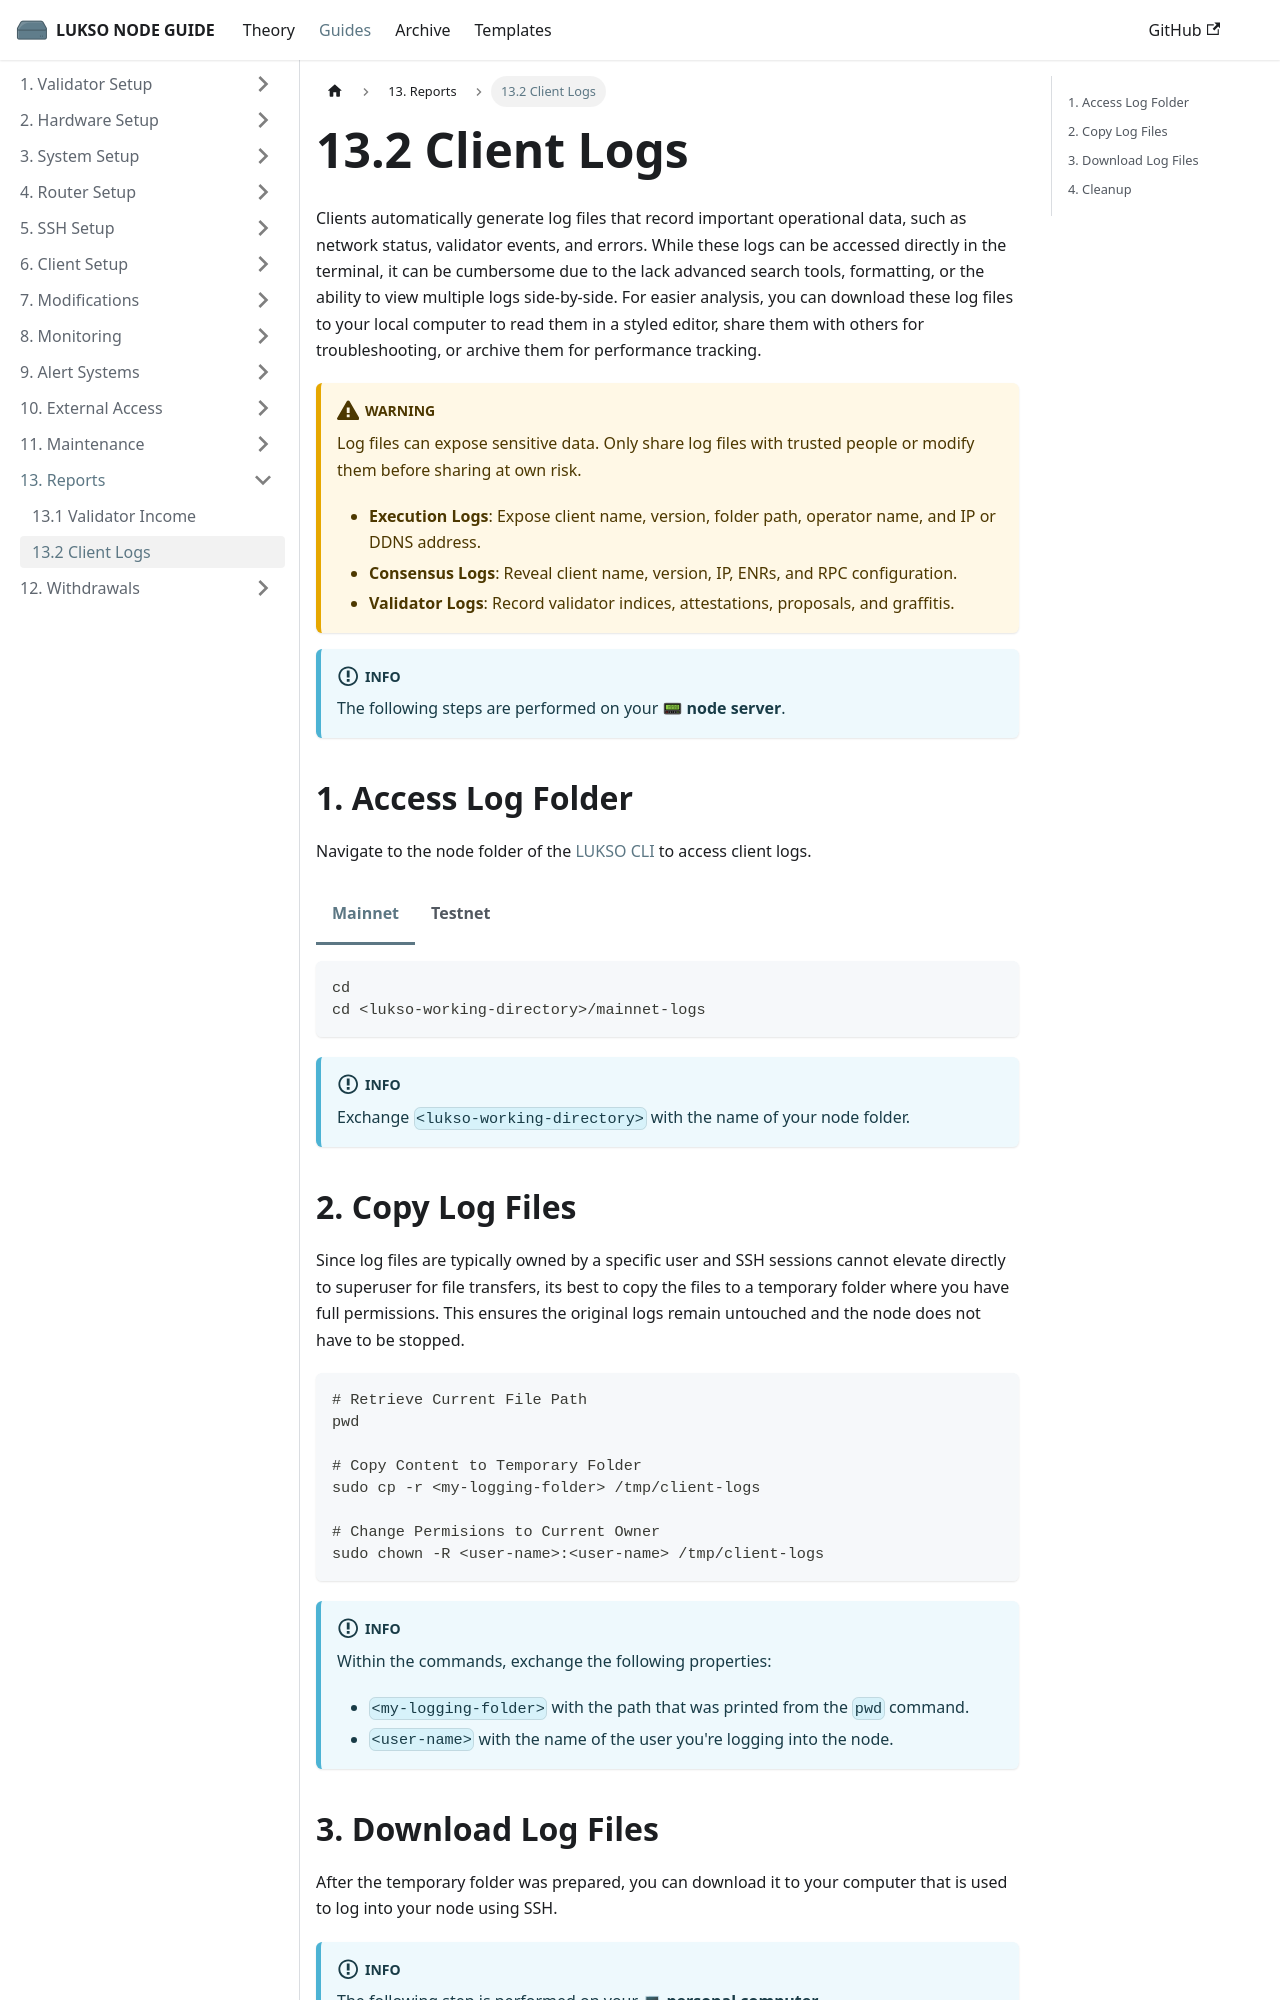

repository: fhildeb/lukso-node-guide · page: docs/guides/reports/client-logs/index.html · generator: docusaurus

---
sidebar_label: "13.2 Client Logs"
sidebar_position: 2
description: A guide for LUKSO homestakers on exporting client log files to analyze or share reports with others.
---

import Tabs from '@theme/Tabs';
import TabItem from '@theme/TabItem';

# 13.2 Client Logs

Clients automatically generate log files that record important operational data, such as network status, validator events, and errors. While these logs can be accessed directly in the terminal, it can be cumbersome due to the lack advanced search tools, formatting, or the ability to view multiple logs side-by-side. For easier analysis, you can download these log files to your local computer to read them in a styled editor, share them with others for troubleshooting, or archive them for performance tracking.

:::warning

Log files can expose sensitive data. Only share log files with trusted people or modify them before sharing at own risk.

- **Execution Logs**: Expose client name, version, folder path, operator name, and IP or DDNS address.
- **Consensus Logs**: Reveal client name, version, IP, ENRs, and RPC configuration.
- **Validator Logs**: Record validator indices, attestations, proposals, and graffitis.

:::

:::info

The following steps are performed on your 📟 **node server**.

:::

## 1. Access Log Folder

Navigate to the node folder of the [LUKSO CLI](https://github.com/lukso-network/tools-lukso-cli) to access client logs.

<Tabs groupId="network-type">
<TabItem value="mainnet" label="Mainnet">

```sh
cd
cd <lukso-working-directory>/mainnet-logs
```

</TabItem>
<TabItem value="testnet" label="Testnet">

```sh
cd
cd <lukso-working-directory>/testnet-logs
```

</TabItem>
</Tabs>

:::info

Exchange `<lukso-working-directory>` with the name of your node folder.

:::
